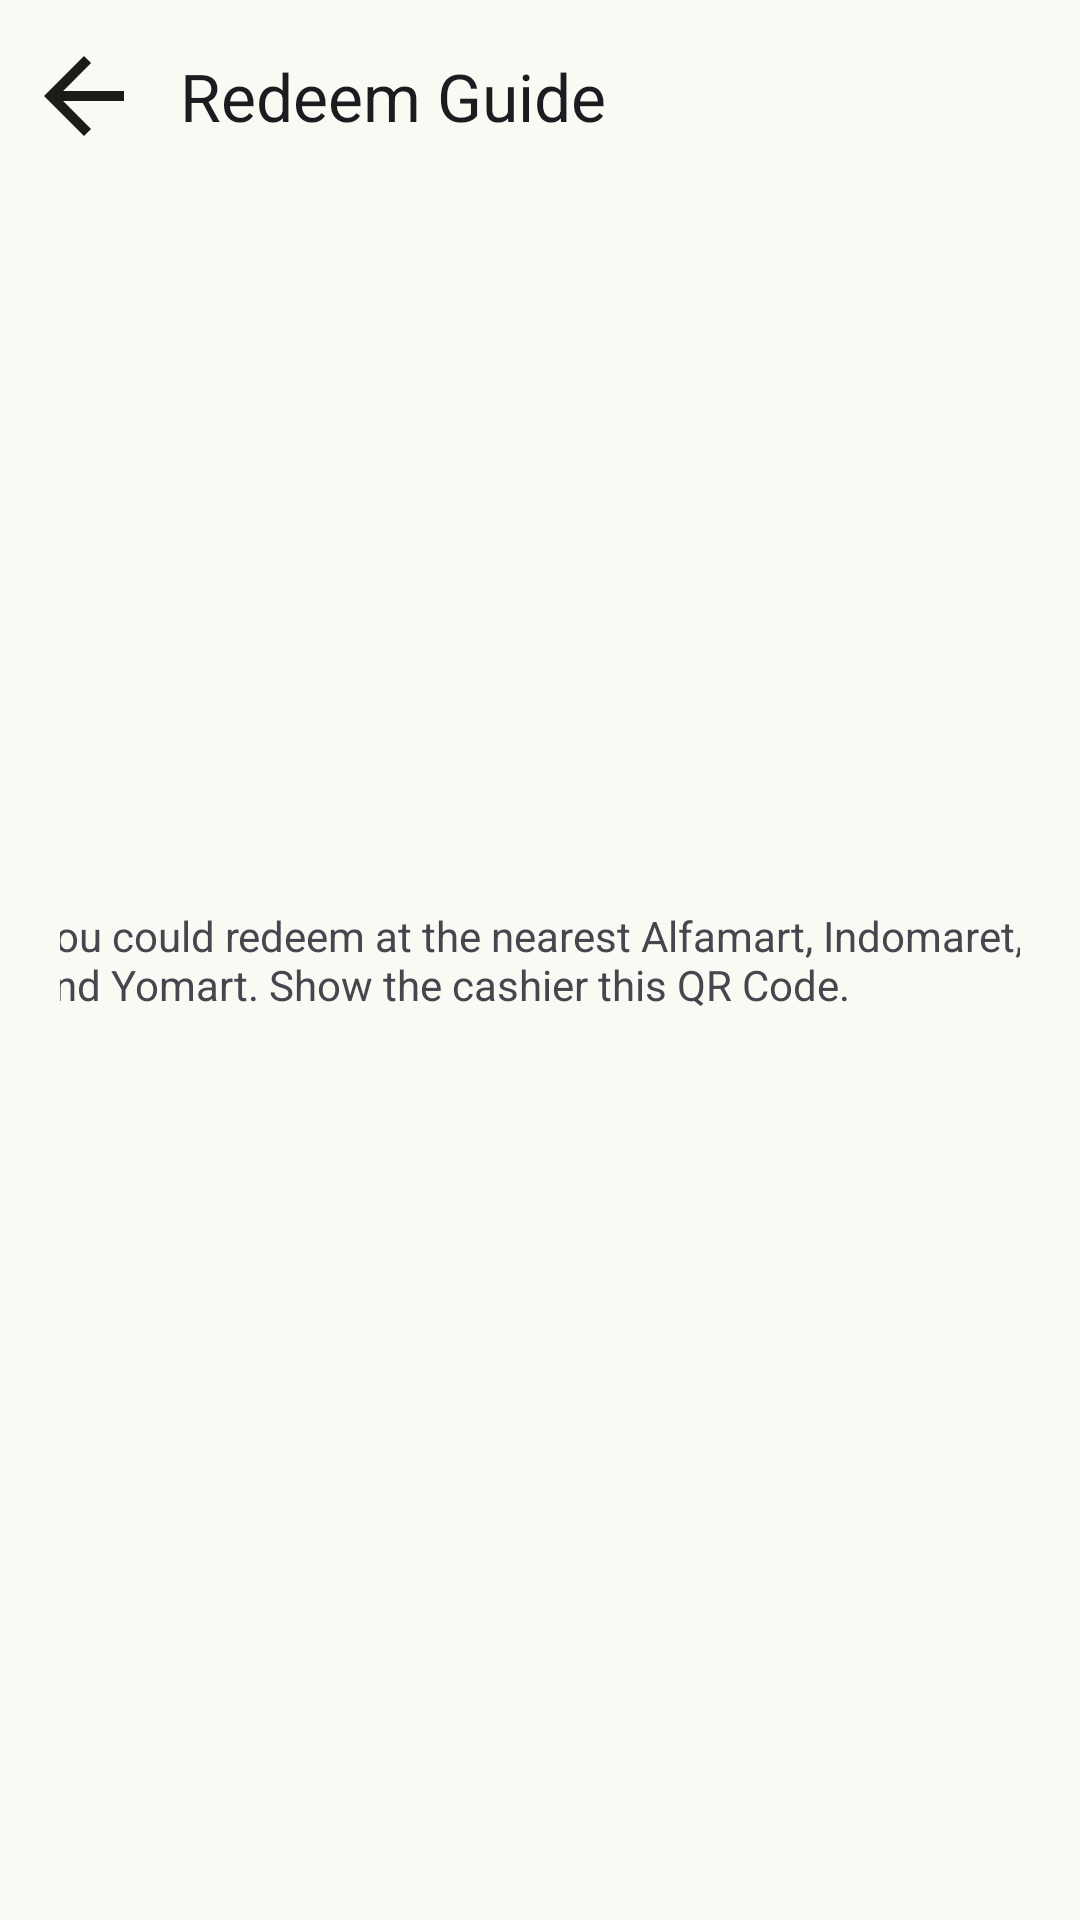

This screen was rendered from an Android layout file. Write that file and the resources it references.
<!-- AndroidManifest.xml: application theme Theme.EBin_v1 -->
<!-- res/layout/activity_redeem_guide.xml -->
<?xml version="1.0" encoding="utf-8"?>
<androidx.constraintlayout.widget.ConstraintLayout xmlns:android="http://schemas.android.com/apk/res/android"
    xmlns:app="http://schemas.android.com/apk/res-auto"
    xmlns:tools="http://schemas.android.com/tools"
    android:layout_width="match_parent"
    android:layout_height="match_parent"
    tools:context=".view.redeemGuide.RedeemGuideActivity">

    <com.google.android.material.appbar.AppBarLayout
        android:id="@+id/ab_redeem_app_bar_layout"
        android:layout_width="match_parent"
        android:layout_height="wrap_content"
        app:layout_constraintStart_toStartOf="parent"
        app:layout_constraintEnd_toEndOf="parent"
        app:layout_constraintTop_toTopOf="parent">

        <com.google.android.material.appbar.MaterialToolbar
            android:id="@+id/mt_redeem_tool_bar"
            android:layout_width="match_parent"
            android:layout_height="wrap_content"
            android:minHeight="?attr/actionBarSize"
            app:title="Redeem Guide"
            app:navigationIcon="@drawable/back_navigation_logo" />
    </com.google.android.material.appbar.AppBarLayout>

    <androidx.constraintlayout.widget.ConstraintLayout
        android:id="@+id/cl_qr_container"
        android:layout_width="wrap_content"
        android:layout_height="wrap_content"
        android:paddingVertical="40dp"
        android:paddingHorizontal="20dp"
        android:background="@drawable/shape_qr_container"
        app:layout_constraintStart_toStartOf="parent"
        app:layout_constraintEnd_toEndOf="parent"
        app:layout_constraintTop_toTopOf="parent"
        app:layout_constraintBottom_toBottomOf="parent">

        <TextView
            android:id="@+id/txt_redeem_description"
            android:layout_width="340dp"
            android:layout_height="wrap_content"
            android:text="You could redeem at the nearest Alfamart, Indomaret, and Yomart. Show the cashier this QR Code."
            app:layout_constraintStart_toStartOf="parent"
            app:layout_constraintEnd_toEndOf="parent"
            app:layout_constraintTop_toTopOf="parent"/>

        <ImageView
            android:id="@+id/iv_redeem"
            android:layout_width="wrap_content"
            android:layout_height="wrap_content"
            app:layout_constraintStart_toStartOf="parent"
            app:layout_constraintEnd_toEndOf="parent"
            app:layout_constraintTop_toBottomOf="@id/txt_redeem_description"/>
    </androidx.constraintlayout.widget.ConstraintLayout>

</androidx.constraintlayout.widget.ConstraintLayout>
<!-- resources referenced by this layout -->
<resources>
  <!-- drawable back_navigation_logo (drawable) -->
  <vector android:autoMirrored="true" android:height="40dp"
      android:tint="?attr/colorOnSurface" android:viewportHeight="24"
      android:viewportWidth="24" android:width="40dp" xmlns:android="http://schemas.android.com/apk/res/android">
      <path android:fillColor="@android:color/white" android:pathData="M20,11H7.83l5.59,-5.59L12,4l-8,8 8,8 1.41,-1.41L7.83,13H20v-2z"/>
  </vector>
  <color name="md_theme_light_primary">#22542A</color>
  <color name="md_theme_light_onPrimary">#FFFFFF</color>
  <color name="md_theme_light_primaryContainer">#B8F1B9</color>
  <color name="md_theme_light_onPrimaryContainer">#002108</color>
  <color name="md_theme_light_secondary">#4F644E</color>
  <color name="md_theme_light_onSecondary">#FFFFFF</color>
  <color name="md_theme_light_secondaryContainer">#D3EACF</color>
  <color name="md_theme_light_onSecondaryContainer">#3A4E3A</color>
  <color name="md_theme_light_tertiary">#005069</color>
  <color name="md_theme_light_onTertiary">#FFFFFF</color>
  <color name="md_theme_light_tertiaryContainer">#2D7593</color>
  <color name="md_theme_light_onTertiaryContainer">#FFFFFF</color>
  <color name="md_theme_light_error">#BA1A1A</color>
  <color name="md_theme_light_onError">#FFFFFF</color>
  <color name="md_theme_light_errorContainer">#FFDAD6</color>
  <color name="md_theme_light_onErrorContainer">#410002</color>
  <color name="md_theme_light_background">#F8FAF3</color>
  <color name="md_theme_light_onBackground">#191C19</color>
  <color name="md_theme_light_surface">#F8FAF3</color>
  <color name="md_theme_light_onSurface">#191C19</color>
  <color name="md_theme_light_surfaceVariant">#DDE5D9</color>
  <color name="md_theme_light_onSurfaceVariant">#414940</color>
  <color name="md_theme_light_outline">#71796F</color>
  <color name="md_theme_light_outlineVariant">#C1C9BD</color>
  <color name="md_theme_light_inverseSurface">#2E312D</color>
  <color name="md_theme_light_inverseOnSurface">#F0F1EB</color>
  <color name="md_theme_light_inversePrimary">#9DD49E</color>
  <color name="md_theme_light_surfaceContainer">#EBEFE7</color>
</resources>
